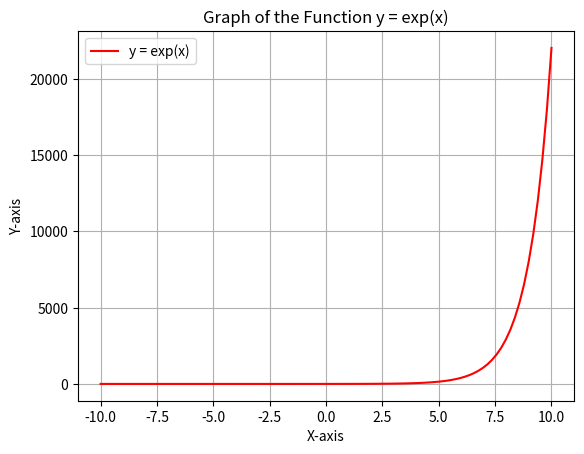

Generate this figure with matplotlib:
import matplotlib.pyplot as plt
import numpy as np

# Define the function and create the graph
x = np.linspace(-10, 10, 100)
y = np.exp(x)

plt.plot(x, y, label='y = exp(x)', color='red')

# Add labels, title, and grid
plt.xlabel('X-axis')
plt.ylabel('Y-axis')
plt.title('Graph of the Function y = exp(x)')
plt.grid(True)
plt.legend()

plt.show()